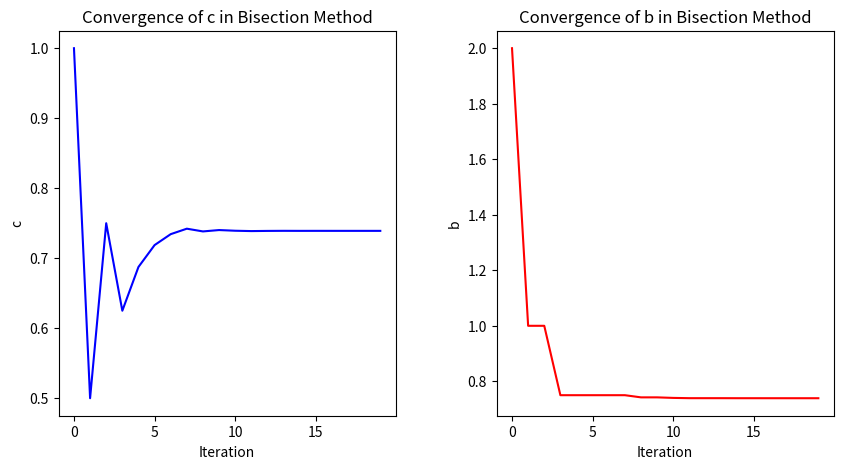

Reproduce this figure in Python.
import matplotlib.pyplot as plt
import numpy as np


def f(x):
    return np.cos(x)-x


def bi(a, b, tol=1e-6):
    c_list = []
    b_list = []
    while (b-a)/2 > tol:
        c = (a+b)/2
        c_list.append(c)
        b_list.append(b)
        if f(c) == 0:
            return c, c_list, b_list
        elif f(a)*f(c) < 0:
            b = c
        else:
            a = c
    return (a+b)/2, c_list, b_list


a, b = 0, 2
root, c_list, b_list = bi(a, b)

print(f"The root is: {root:.4f}")

# 创建一个包含两个子图的大图
fig, (ax1, ax2) = plt.subplots(1, 2, figsize=(10, 5))

# 在第一个子图中绘制 c 的折线图
ax1.plot(range(len(c_list)), c_list, linestyle='-', color='blue')
ax1.set_xlabel('Iteration')
ax1.set_ylabel('c')
ax1.set_title('Convergence of c in Bisection Method')

# 在第二个子图中绘制 b 的折线图
ax2.plot(range(len(b_list)), b_list, linestyle='-', color='red')
ax2.set_xlabel('Iteration')
ax2.set_ylabel('b')
ax2.set_title('Convergence of b in Bisection Method')

# 调整子图间的间距
plt.subplots_adjust(wspace=0.3)

plt.show()
